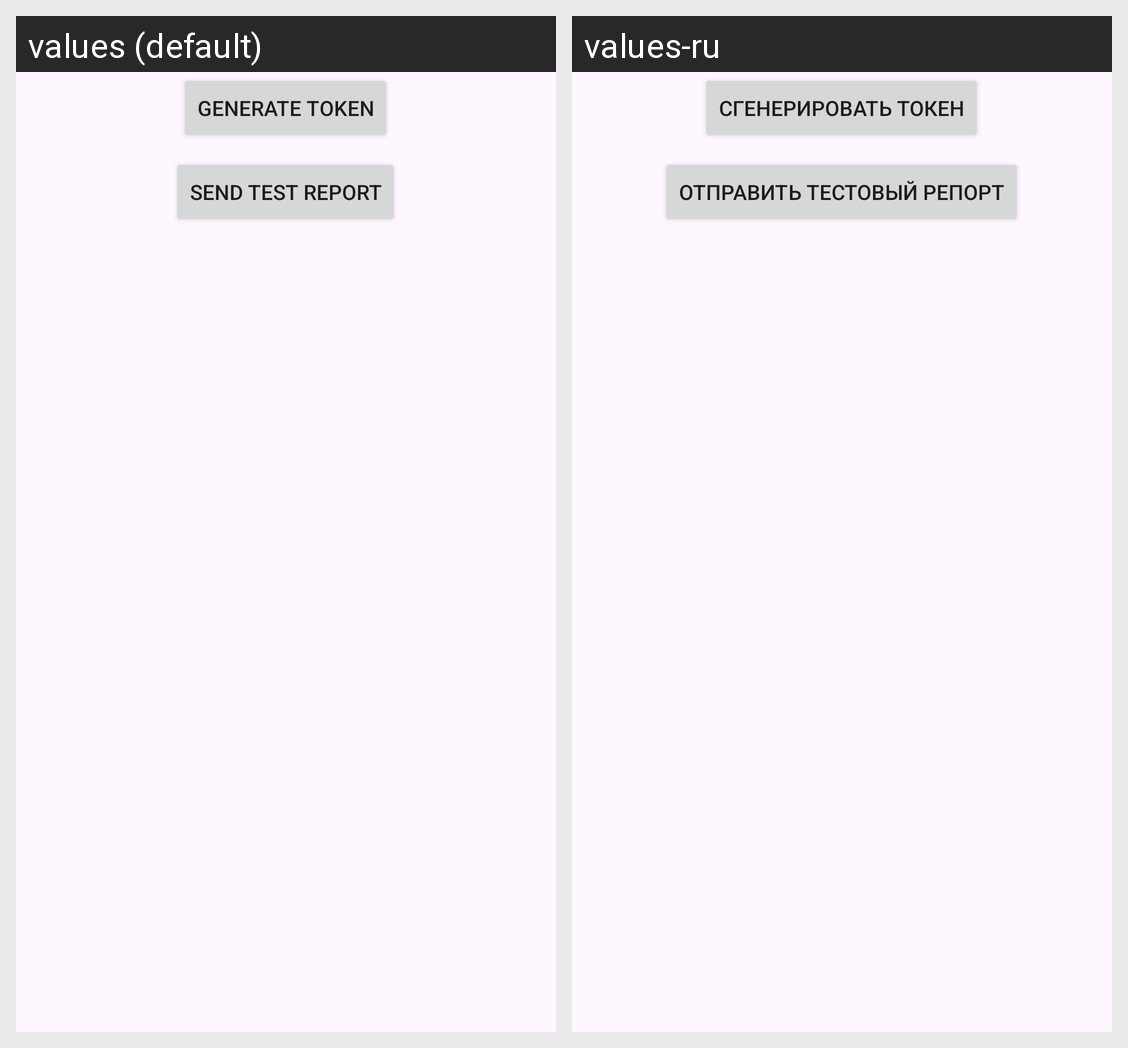

Translations of the strings shown on this Android screen, per locale in the grid:
Android screen res/layout/settings_activity.xml rendered under 2 locales, left to right: values (default), values-ru. Device: Nexus 5 (rendered at 1080×1920; each locale shown at half size, 540×960, under a caption strip naming it); theme Theme.ECApp.
Strings drawn on this screen, with the default value and each locale's value (text and hints the layout hard-codes, and strings that could not be matched under every locale, appear in the picture but are not listed):

generate_token
  values: Generate token
  values-ru: Сгенерировать токен

send_test_report
  values: Send test report
  values-ru: Отправить тестовый репорт
